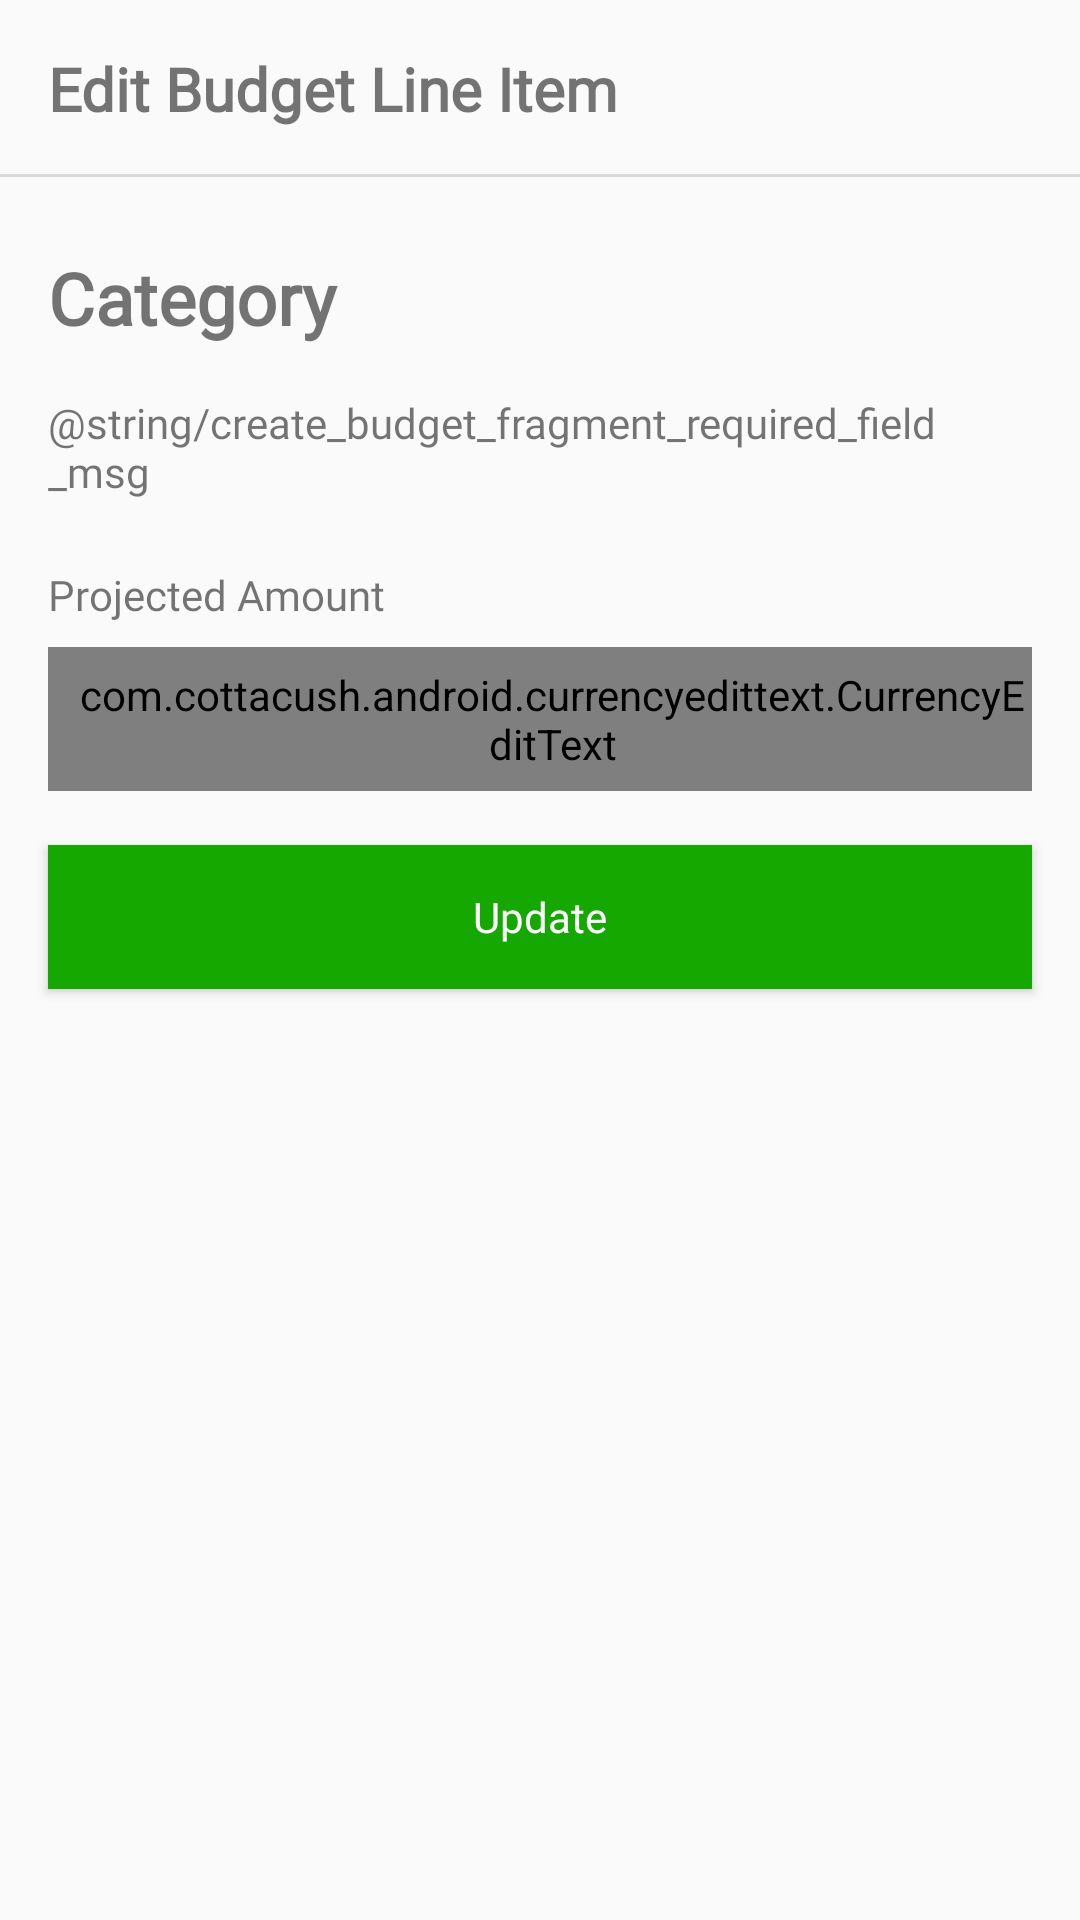

Android layout source for this screen:
<!-- AndroidManifest.xml: application theme Theme.DecaPay -->
<!-- res/layout/fragment_edit_budget_line_item.xml -->
<?xml version="1.0" encoding="utf-8"?>
<androidx.appcompat.widget.LinearLayoutCompat xmlns:android="http://schemas.android.com/apk/res/android"
    xmlns:tools="http://schemas.android.com/tools"
    android:layout_width="match_parent"
    android:layout_height="match_parent"
    xmlns:app="http://schemas.android.com/apk/res-auto"
    android:orientation="vertical"
    android:background="@drawable/op_bottomsheet_layout_bg"
    tools:context=".feature.editbudgetlineitem.presentation.EditBudgetLineItemBottomSheetFragment">
    <androidx.appcompat.widget.LinearLayoutCompat
        android:layout_width="match_parent"
        android:layout_height="wrap_content"
        android:orientation="horizontal"
        android:background="@drawable/option_modal_bg"
        android:padding="16dp"
        >
        <TextView
            android:id="@+id/edit_budget_line_item_bottom_sheet_fragment_category_title_tv"
            android:layout_width="0dp"
            android:layout_height="wrap_content"
            android:fontFamily="@font/roboto_medium"
            android:text="@string/edit_budget_line_item_bottom_sheet_title"
            android:textStyle="bold"
            android:layout_weight="1.5"
            android:textSize="@dimen/option_modal_bottom_sheet_fragment_select_title_txsiz" />
        <ImageView
            android:id="@+id/edit_budget_line_item_bottom_sheet_fragment_close_icon_iv"
            android:layout_width="0dp"
            android:layout_height="wrap_content"
            android:src="@drawable/ic_close"
            android:scaleType="fitEnd"
            android:layout_weight="0.5"
            />

    </androidx.appcompat.widget.LinearLayoutCompat>

    <TextView
        android:id="@+id/editBudgetLineItem_category_tv"
        android:layout_width="match_parent"
        android:layout_height="wrap_content"
        android:layout_marginStart="16dp"
        android:layout_marginTop="24dp"
        android:layout_marginEnd="16dp"
        android:fontFamily="@font/roboto_medium"
        android:lines="1"
        android:padding="0dp"
        android:text="@string/editBudgetLineItem_category"
        android:textSize="@dimen/editBudgetLineItem_selected_category__txsiz"
        android:textStyle="bold" />
    <TextView
        android:id="@+id/create_budget_fragment_required_field_msg_tv"
        android:layout_width="match_parent"
        android:layout_height="wrap_content"
        android:layout_marginStart="16dp"
        android:layout_marginEnd="16dp"
        android:layout_marginTop="16dp"
        android:text="@string/create_budget_fragment_required_field_msg"
        android:fontFamily="@font/roboto_medium"
        />
    <TextView
        android:id="@+id/edit_budget_line_item_bottom_sheet_fragment_label_projected_amount_tv"
        android:layout_width="wrap_content"
        android:layout_marginTop="22dp"
        android:layout_marginStart="16dp"
        android:layout_height="wrap_content"
        android:fontFamily="@font/roboto_medium"
        android:text="@string/create_budget_line_item_bottom_sheet_label_projected_amount"
        />
    <com.cottacush.android.currencyedittext.CurrencyEditText
        android:id="@+id/edit_budget_line_item_bottom_sheet_fragment_amount_tiedt"
        android:layout_width="match_parent"
        android:layout_height="48dp"
        android:layout_marginStart="16dp"
        android:layout_marginEnd="16dp"
        android:layout_marginTop="8dp"
        app:maxNumberOfDecimalDigits="2"
        android:paddingStart="8dp"
        android:background="@drawable/budget_period_bg"
        />
    <Button
        android:id="@+id/edit_budget_line_item_bottom_sheet_fragment_update_button_btn"
        android:layout_width="match_parent"
        android:layout_height="wrap_content"
        android:layout_marginStart="16dp"
        android:layout_marginTop="18dp"
        android:layout_marginEnd="16dp"
        android:layout_marginBottom="24dp"
        android:background="@drawable/login_button_bg"
        android:fontFamily="@font/roboto_medium"
        android:text="@string/edit_budget_line_item_bottom_sheet_fragment_create_button"
        android:foreground="?attr/selectableItemBackgroundBorderless"
        android:textAllCaps="false"
        android:textColor="@color/white" />
    <TextView
        android:id="@+id/editBudgetLineItem_fragment_error_message_tv"
        android:layout_width="match_parent"
        android:layout_height="wrap_content"
        android:layout_marginStart="32dp"
        android:layout_marginEnd="32dp"
        android:layout_marginBottom="48dp"
        android:background="@drawable/display_error_bg"
        android:textAlignment="center"
        android:text="@string/createBudgetLineItem_fragment_error_message"
        android:textColor="@color/white"
        android:fontFamily="@font/roboto_medium"
        android:lines="3"
        android:padding="8dp"
        android:visibility="invisible"
        />




</androidx.appcompat.widget.LinearLayoutCompat>
<!-- resources referenced by this layout -->
<resources>
  <color name="white">#FFFFFFFF</color>
  <dimen name="editBudgetLineItem_selected_category__txsiz">24sp</dimen>
  <dimen name="option_modal_bottom_sheet_fragment_select_title_txsiz">20sp</dimen>
  <!-- drawable budget_period_bg (drawable) -->
  <?xml version="1.0" encoding="utf-8"?>
  <shape xmlns:android="http://schemas.android.com/apk/res/android">
      <solid android:color="@android:color/transparent"/>
      <stroke android:color="@color/border_color_text_input"
          android:width="1dp"
          />
      <corners android:radius="4dp"/>
  </shape>
  <!-- drawable display_error_bg (drawable) -->
  <?xml version="1.0" encoding="utf-8"?>
  <shape xmlns:android="http://schemas.android.com/apk/res/android">
      <solid android:color="@color/red"/>
      <corners android:radius="32dp"/>
  </shape>
  <!-- drawable login_button_bg (drawable) -->
  <?xml version="1.0" encoding="utf-8"?>
  <shape xmlns:android="http://schemas.android.com/apk/res/android">
      <solid android:color="@color/decapay_green"/>
  </shape>
  <!-- drawable option_modal_bg (drawable) -->
  <?xml version="1.0" encoding="utf-8"?>
  <layer-list xmlns:android="http://schemas.android.com/apk/res/android">
      <item android:gravity="bottom">
          <shape>
              <size android:height="1dp" />
              <solid android:color="@color/border_color"/>
          </shape>
      </item>
  </layer-list>
  <string name="createBudgetLineItem_fragment_error_message">The BudgetLine Item Already Exist</string>
  <string name="create_budget_line_item_bottom_sheet_label_projected_amount">Projected Amount</string>
  <string name="editBudgetLineItem_category">Category</string>
  <string name="edit_budget_line_item_bottom_sheet_fragment_create_button">Update</string>
  <string name="edit_budget_line_item_bottom_sheet_title">Edit Budget Line Item</string>
  <style name="Theme.DecaPay" parent="Theme.MaterialComponents.DayNight.NoActionBar.Bridge">
          
          <item name="colorPrimary">@color/purple_500</item>
          <item name="colorPrimaryVariant">@color/purple_700</item>
          <item name="colorOnPrimary">@color/white</item>
          
          <item name="colorSecondary">@color/teal_200</item>
          <item name="colorSecondaryVariant">@color/teal_700</item>
          <item name="colorOnSecondary">@color/black</item>
          
          <item name="android:statusBarColor" tools:targetApi="l">?attr/colorPrimaryVariant</item>
          
          <item name="bottomSheetDialogTheme">@style/BottomSheetDialog</item>
          
          
          <item name="materialCalendarStyle">@style/Widget.MaterialComponents.MaterialCalendar</item>
          <item name="materialCalendarFullscreenTheme">@style/ThemeOverlay.MaterialComponents.MaterialCalendar.Fullscreen</item>
          <item name="materialCalendarTheme">@style/ThemeOverlay.MaterialComponents.MaterialCalendar</item>
      </style>
  <color name="border_color_text_input">#ADA9A9</color>
  <color name="red">#E66565</color>
  <color name="decapay_green">#14A800</color>
  <color name="border_color">#D9D9D9</color>
  <color name="purple_500">#FF6200EE</color>
  <color name="purple_700">#FF3700B3</color>
  <color name="teal_200">#FF03DAC5</color>
  <color name="teal_700">#FF018786</color>
  <color name="black">#FF000000</color>
  <style name="BottomSheetDialog" parent="@style/ThemeOverlay.MaterialComponents.BottomSheetDialog">
          <item name="bottomSheetStyle">@style/BottomSheet</item>
          <item name="android:colorBackground">@color/white</item>
      </style>
  <style name="BottomSheet" parent="Widget.MaterialComponents.BottomSheet.Modal">
          <item name="backgroundTint">@android:color/transparent</item>
      </style>
</resources>
